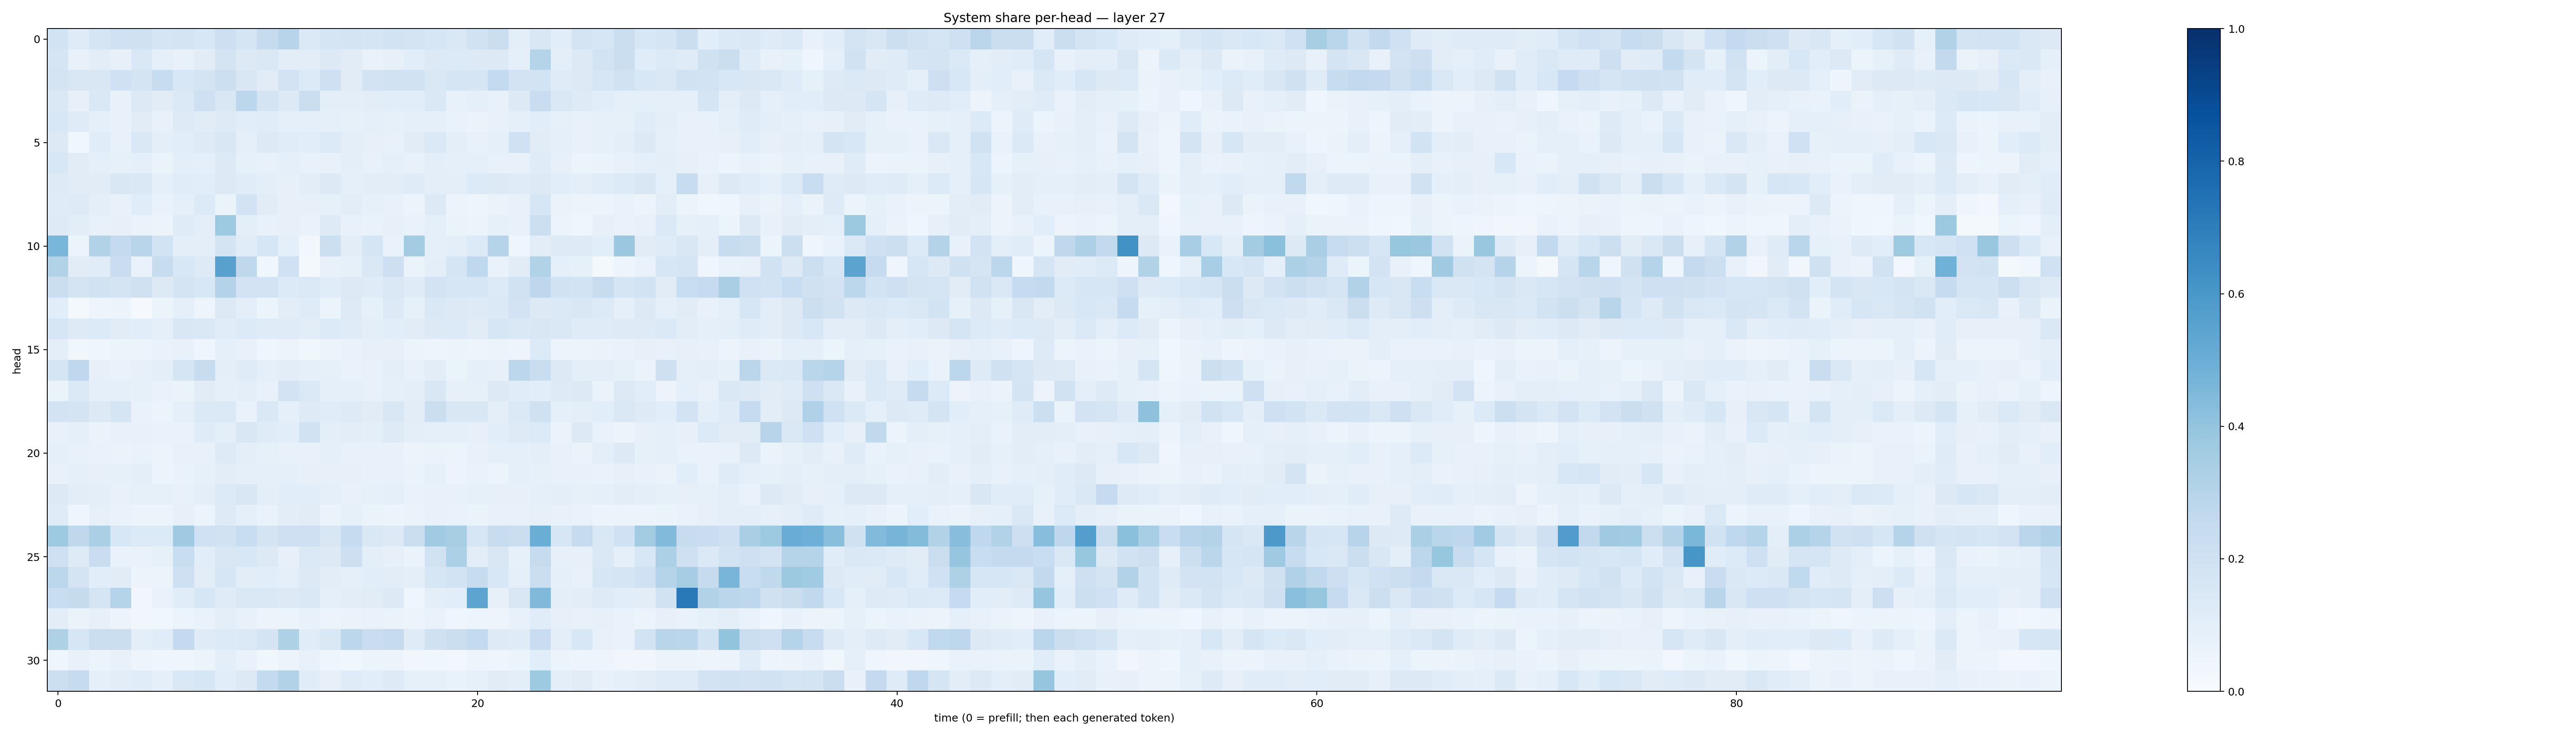

Data behind this chart, as committed beside it:
0.18532386, 0.11878707, 0.17027408, 0.20050901, 0.19747359, 0.17101349, 0.17766331, 0.15269881, 0.21151328, 0.16855112, 0.24300271, 0.29420957, 0.13943942, 0.16729411, 0.17217058, 0.16927771, 0.18419774, 0.17334682, 0.16295382, 0.14401713, 0.18858127, 0.22061506, 0.09595908, 0.14864984
0.1708, 0.07148, 0.1043, 0.08101, 0.142, 0.09022, 0.07106, 0.1126, 0.1755, 0.1284, 0.1414, 0.104, 0.1025, 0.1324, 0.1105, 0.06845, 0.07976, 0.1077, 0.1305, 0.1338, 0.1272, 0.1309, 0.09288, 0.3037
0.1734, 0.149, 0.152, 0.1997, 0.1778, 0.2359, 0.1555, 0.1747, 0.2164, 0.1498, 0.1095, 0.1832, 0.1351, 0.2061, 0.1096, 0.1826, 0.1903, 0.1944, 0.1412, 0.169, 0.1685, 0.2549, 0.1825, 0.1873
0.1462, 0.07984, 0.145, 0.07267, 0.1267, 0.1106, 0.1396, 0.2039, 0.149, 0.2784, 0.172, 0.1319, 0.2194, 0.09971, 0.09898, 0.1018, 0.107, 0.1056, 0.1481, 0.07767, 0.08778, 0.07179, 0.1315, 0.229
0.1557, 0.1185, 0.08614, 0.07285, 0.1094, 0.07502, 0.1215, 0.1121, 0.1224, 0.1056, 0.1153, 0.08868, 0.09339, 0.0922, 0.08544, 0.08956, 0.0829, 0.08888, 0.09248, 0.06986, 0.06594, 0.0765, 0.08631, 0.1067
0.1263, 0.03683, 0.116, 0.07425, 0.1424, 0.0947, 0.1056, 0.1245, 0.1496, 0.08726, 0.1257, 0.1145, 0.1074, 0.1328, 0.09891, 0.07968, 0.07606, 0.11, 0.1394, 0.1011, 0.07782, 0.09188, 0.1999, 0.1099
0.1536, 0.1109, 0.09071, 0.08494, 0.08732, 0.06549, 0.09903, 0.09028, 0.1319, 0.0841, 0.07428, 0.0864, 0.07349, 0.07109, 0.09986, 0.07123, 0.09065, 0.07203, 0.09688, 0.08764, 0.08809, 0.07087, 0.07131, 0.1187
0.1234, 0.112, 0.1115, 0.1523, 0.1456, 0.0865, 0.1161, 0.1091, 0.1297, 0.114, 0.1012, 0.0819, 0.1021, 0.132, 0.08825, 0.1026, 0.103, 0.1211, 0.09492, 0.09427, 0.1355, 0.1276, 0.1181, 0.1257
0.1181, 0.1233, 0.09511, 0.07699, 0.1139, 0.07026, 0.09271, 0.1359, 0.06621, 0.1833, 0.1129, 0.07954, 0.08009, 0.08235, 0.1033, 0.08259, 0.07349, 0.05792, 0.1321, 0.0555, 0.05029, 0.06409, 0.07165, 0.1622
0.122, 0.1025, 0.07353, 0.08184, 0.06353, 0.05839, 0.121, 0.09413, 0.3739, 0.0971, 0.07356, 0.07959, 0.06782, 0.1245, 0.07413, 0.06889, 0.07968, 0.06857, 0.08631, 0.06502, 0.06144, 0.08378, 0.07282, 0.2182
0.4616, 0.06231, 0.3097, 0.2561, 0.2907, 0.1863, 0.101, 0.09718, 0.1761, 0.1138, 0.1629, 0.08962, 0.02887, 0.2167, 0.1047, 0.1654, 0.06693, 0.3566, 0.09307, 0.09409, 0.1353, 0.3019, 0.04064, 0.1051
0.3161, 0.1102, 0.1159, 0.2299, 0.06857, 0.2397, 0.1545, 0.1235, 0.558, 0.2721, 0.0352, 0.2022, 0.02045, 0.07669, 0.08282, 0.1409, 0.2124, 0.06271, 0.09602, 0.1702, 0.2686, 0.06646, 0.1097, 0.3131
0.2209, 0.1766, 0.1943, 0.1737, 0.1957, 0.1275, 0.1793, 0.1552, 0.3048, 0.1808, 0.1798, 0.1356, 0.1384, 0.1163, 0.1258, 0.118, 0.146, 0.1175, 0.1822, 0.1587, 0.1608, 0.1344, 0.1884, 0.2747
0.1088, 0.01712, 0.05074, 0.05519, 0.01025, 0.05936, 0.08808, 0.04701, 0.1314, 0.09644, 0.06032, 0.1053, 0.1179, 0.05988, 0.1214, 0.0853, 0.1283, 0.08476, 0.1422, 0.1289, 0.1226, 0.1391, 0.1808, 0.1278
0.164, 0.1249, 0.1336, 0.1115, 0.1059, 0.08947, 0.1512, 0.1453, 0.1169, 0.1359, 0.1203, 0.1206, 0.1036, 0.1364, 0.1208, 0.09802, 0.109, 0.1114, 0.1252, 0.1346, 0.1104, 0.1587, 0.1416, 0.1492
0.09448, 0.03673, 0.04302, 0.05438, 0.05445, 0.0675, 0.07102, 0.04199, 0.09189, 0.07613, 0.04296, 0.05729, 0.03711, 0.05128, 0.06965, 0.07959, 0.08023, 0.05092, 0.05022, 0.05298, 0.05052, 0.06107, 0.04803, 0.1337
0.1645, 0.2669, 0.07932, 0.06691, 0.0784, 0.09457, 0.1685, 0.2362, 0.0975, 0.1201, 0.09048, 0.1052, 0.09029, 0.08536, 0.06985, 0.0733, 0.1002, 0.07696, 0.102, 0.06388, 0.08973, 0.07922, 0.2808, 0.2325
0.06319, 0.1376, 0.09248, 0.09046, 0.08514, 0.07004, 0.0631, 0.1127, 0.08851, 0.09772, 0.07636, 0.1814, 0.1385, 0.08965, 0.09154, 0.07433, 0.09289, 0.09457, 0.1485, 0.07884, 0.0822, 0.1287, 0.1171, 0.1065
0.1805, 0.1777, 0.1319, 0.1665, 0.06872, 0.05392, 0.09257, 0.137, 0.1389, 0.06818, 0.1454, 0.09066, 0.1222, 0.1147, 0.1237, 0.1098, 0.1511, 0.1029, 0.2215, 0.1521, 0.151, 0.09836, 0.1396, 0.1981
0.07614, 0.09022, 0.06486, 0.07162, 0.07083, 0.06696, 0.06748, 0.1183, 0.09666, 0.1488, 0.1178, 0.1055, 0.1899, 0.09719, 0.1041, 0.09466, 0.1217, 0.0984, 0.0872, 0.09334, 0.0812, 0.1067, 0.1214, 0.1354
0.0904, 0.07371, 0.06832, 0.06616, 0.0673, 0.05174, 0.07091, 0.07678, 0.1228, 0.1011, 0.08303, 0.07051, 0.07642, 0.0895, 0.07275, 0.07462, 0.07706, 0.0566, 0.06509, 0.06015, 0.07126, 0.08602, 0.09229, 0.1007
0.07697, 0.09022, 0.0795, 0.08252, 0.09717, 0.06003, 0.06961, 0.0841, 0.104, 0.0893, 0.09159, 0.08984, 0.08021, 0.0809, 0.08083, 0.07784, 0.07501, 0.06525, 0.0829, 0.05511, 0.06888, 0.06095, 0.09073, 0.08573
0.1326, 0.1045, 0.1006, 0.07386, 0.08477, 0.08432, 0.0726, 0.1015, 0.1351, 0.1522, 0.09633, 0.1089, 0.1086, 0.08766, 0.0738, 0.08253, 0.08977, 0.06804, 0.07544, 0.07433, 0.08256, 0.0811, 0.08002, 0.08908
0.1178, 0.04332, 0.08081, 0.06956, 0.05775, 0.05089, 0.07814, 0.05159, 0.1223, 0.09328, 0.0699, 0.1019, 0.112, 0.0657, 0.08215, 0.06385, 0.05277, 0.06293, 0.071, 0.0696, 0.06368, 0.071, 0.07746, 0.0815
0.3725, 0.2723, 0.3321, 0.1562, 0.1353, 0.1329, 0.3706, 0.202, 0.1881, 0.2319, 0.1751, 0.2074, 0.2081, 0.1508, 0.247, 0.1479, 0.1266, 0.2249, 0.3665, 0.3435, 0.1637, 0.2354, 0.22, 0.5013
0.2103, 0.1235, 0.23, 0.06662, 0.06743, 0.08409, 0.233, 0.1075, 0.1522, 0.1552, 0.1262, 0.07931, 0.1372, 0.1308, 0.2138, 0.1003, 0.0795, 0.06628, 0.1888, 0.3283, 0.1035, 0.1494, 0.08394, 0.2424
0.2788, 0.1721, 0.1063, 0.1124, 0.05501, 0.06234, 0.2036, 0.1029, 0.1634, 0.1041, 0.1084, 0.08602, 0.1259, 0.1021, 0.09024, 0.1065, 0.1019, 0.09385, 0.1602, 0.1846, 0.2408, 0.1532, 0.09062, 0.2241
0.2325, 0.2457, 0.1687, 0.2989, 0.033, 0.06858, 0.1152, 0.1587, 0.1177, 0.1468, 0.1461, 0.1256, 0.1445, 0.08726, 0.1039, 0.1099, 0.1303, 0.04655, 0.1009, 0.109, 0.5392, 0.07968, 0.1518, 0.4489
0.1051, 0.06594, 0.08067, 0.05709, 0.03418, 0.03862, 0.05384, 0.06707, 0.0982, 0.07256, 0.05474, 0.062, 0.07485, 0.05825, 0.06583, 0.06918, 0.06512, 0.05601, 0.06967, 0.04427, 0.04958, 0.04969, 0.07199, 0.1147
0.3225, 0.1632, 0.2247, 0.2203, 0.1014, 0.1134, 0.2502, 0.1173, 0.1365, 0.1375, 0.1792, 0.3239, 0.1159, 0.1451, 0.2804, 0.2294, 0.2451, 0.1201, 0.1983, 0.221, 0.2569, 0.1237, 0.1189, 0.229
0.04602, 0.07118, 0.05944, 0.07141, 0.04876, 0.0454, 0.04606, 0.05919, 0.09695, 0.06833, 0.03702, 0.05564, 0.07442, 0.04607, 0.03722, 0.05134, 0.05746, 0.03234, 0.03676, 0.0311, 0.04847, 0.04083, 0.0546, 0.1057
0.2165, 0.2432, 0.09, 0.1047, 0.1171, 0.09017, 0.1411, 0.162, 0.1058, 0.1269, 0.2553, 0.3096, 0.1156, 0.08196, 0.1185, 0.1083, 0.1214, 0.08398, 0.08341, 0.0677, 0.08239, 0.1098, 0.1006, 0.3744
